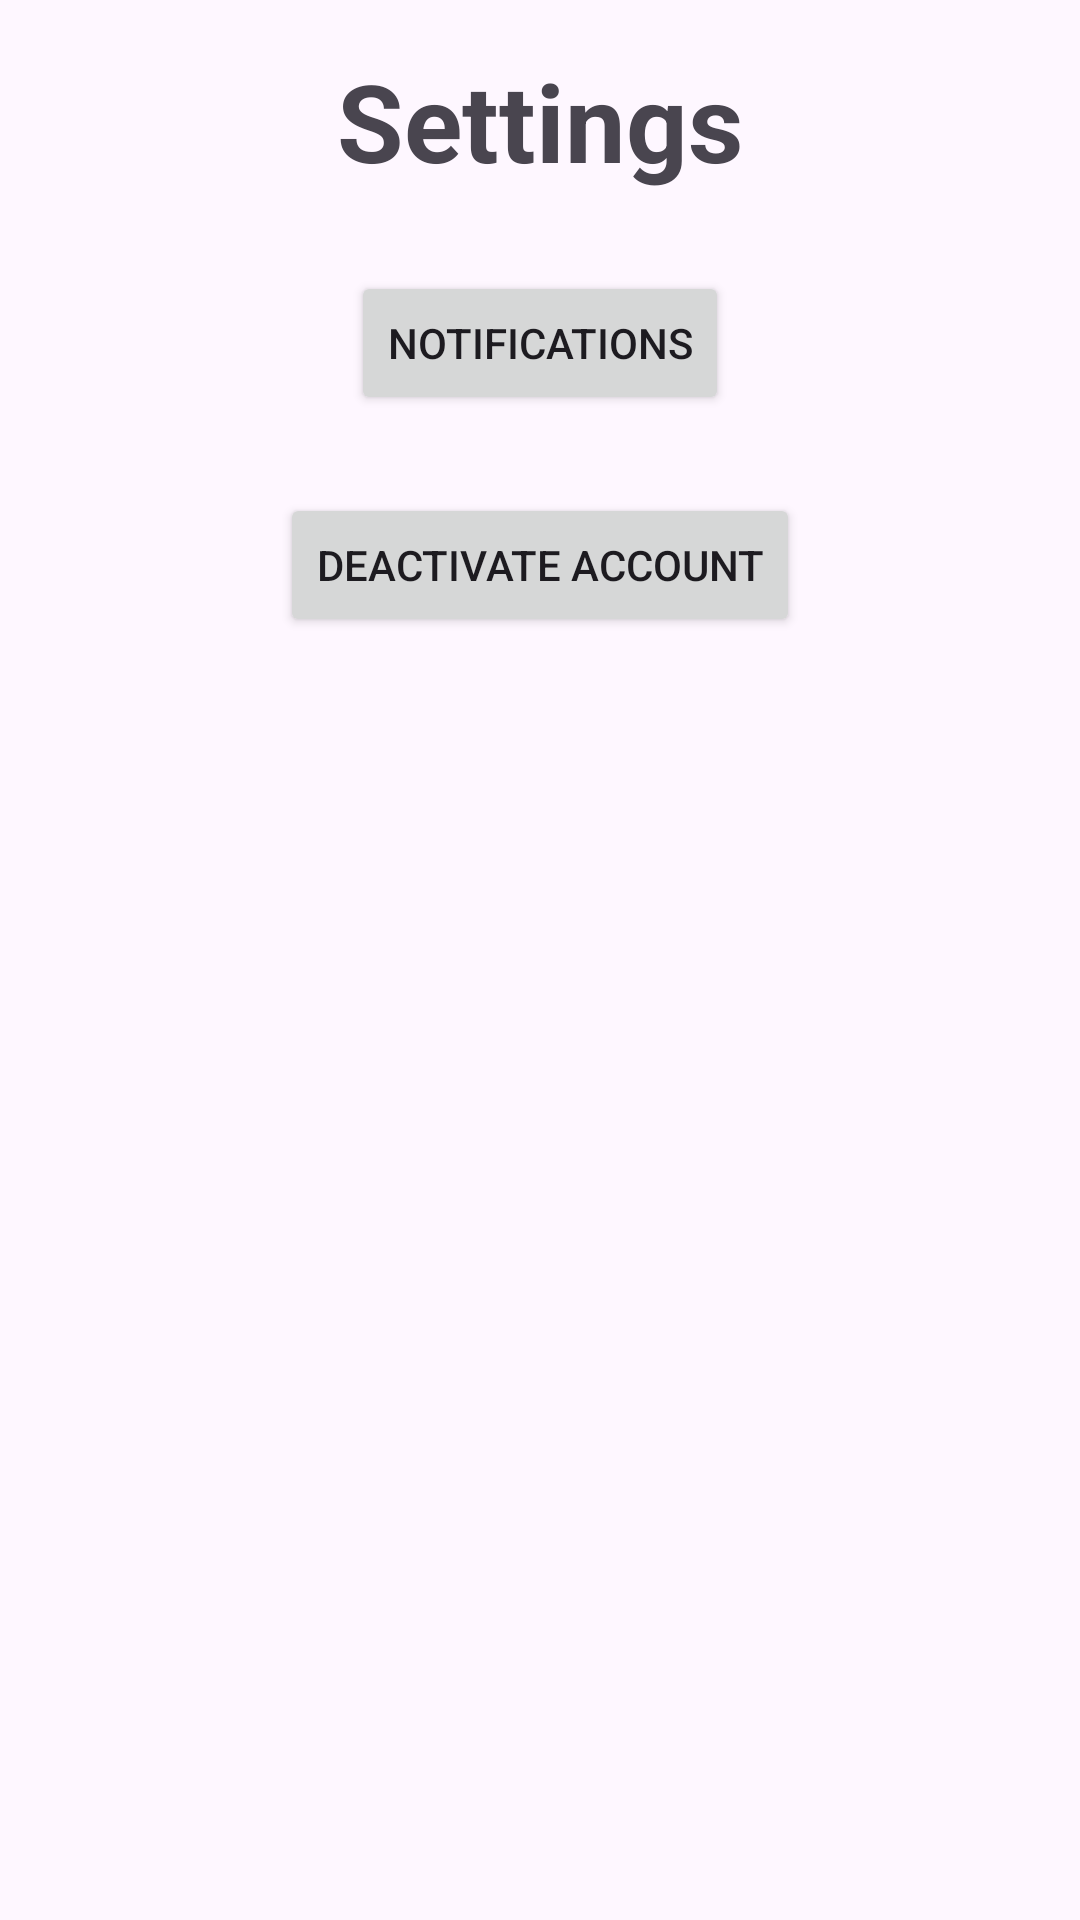

Write the Android layout XML for this screen, with the resource values it uses.
<!-- AndroidManifest.xml: application theme Theme.ParkingFinderDemoTester -->
<!-- res/layout/activity_settings.xml -->
<?xml version="1.0" encoding="utf-8"?>
<RelativeLayout xmlns:android="http://schemas.android.com/apk/res/android"
    android:layout_width="match_parent"
    android:layout_height="match_parent">

    <TextView
        android:id="@+id/settingsTitle"
        android:layout_width="wrap_content"
        android:layout_height="wrap_content"
        android:layout_centerHorizontal="true"
        android:layout_marginTop="16dp"
        android:text="Settings"
        android:textSize="36sp"
        android:textStyle="bold"/>
    
    <Button
        android:id="@+id/notificationsButton"
        android:layout_width="wrap_content"
        android:layout_height="wrap_content"
        android:layout_below="@id/settingsTitle"
        android:layout_centerHorizontal="true"
        android:layout_marginTop="26dp"
        android:text="Notifications"/>

    <Button
        android:id="@+id/deactivateButton"
        android:layout_width="wrap_content"
        android:layout_height="wrap_content"
        android:layout_below="@id/notificationsButton"
        android:layout_centerHorizontal="true"
        android:layout_marginTop="26dp"
        android:text="Deactivate Account" />

</RelativeLayout>
<!-- resources referenced by this layout -->
<resources>
  <style name="Theme.ParkingFinderDemoTester" parent="Base.Theme.ParkingFinderDemoTester" />
  <style name="Base.Theme.ParkingFinderDemoTester" parent="Theme.Material3.DayNight.NoActionBar">
          
          
      </style>
</resources>
